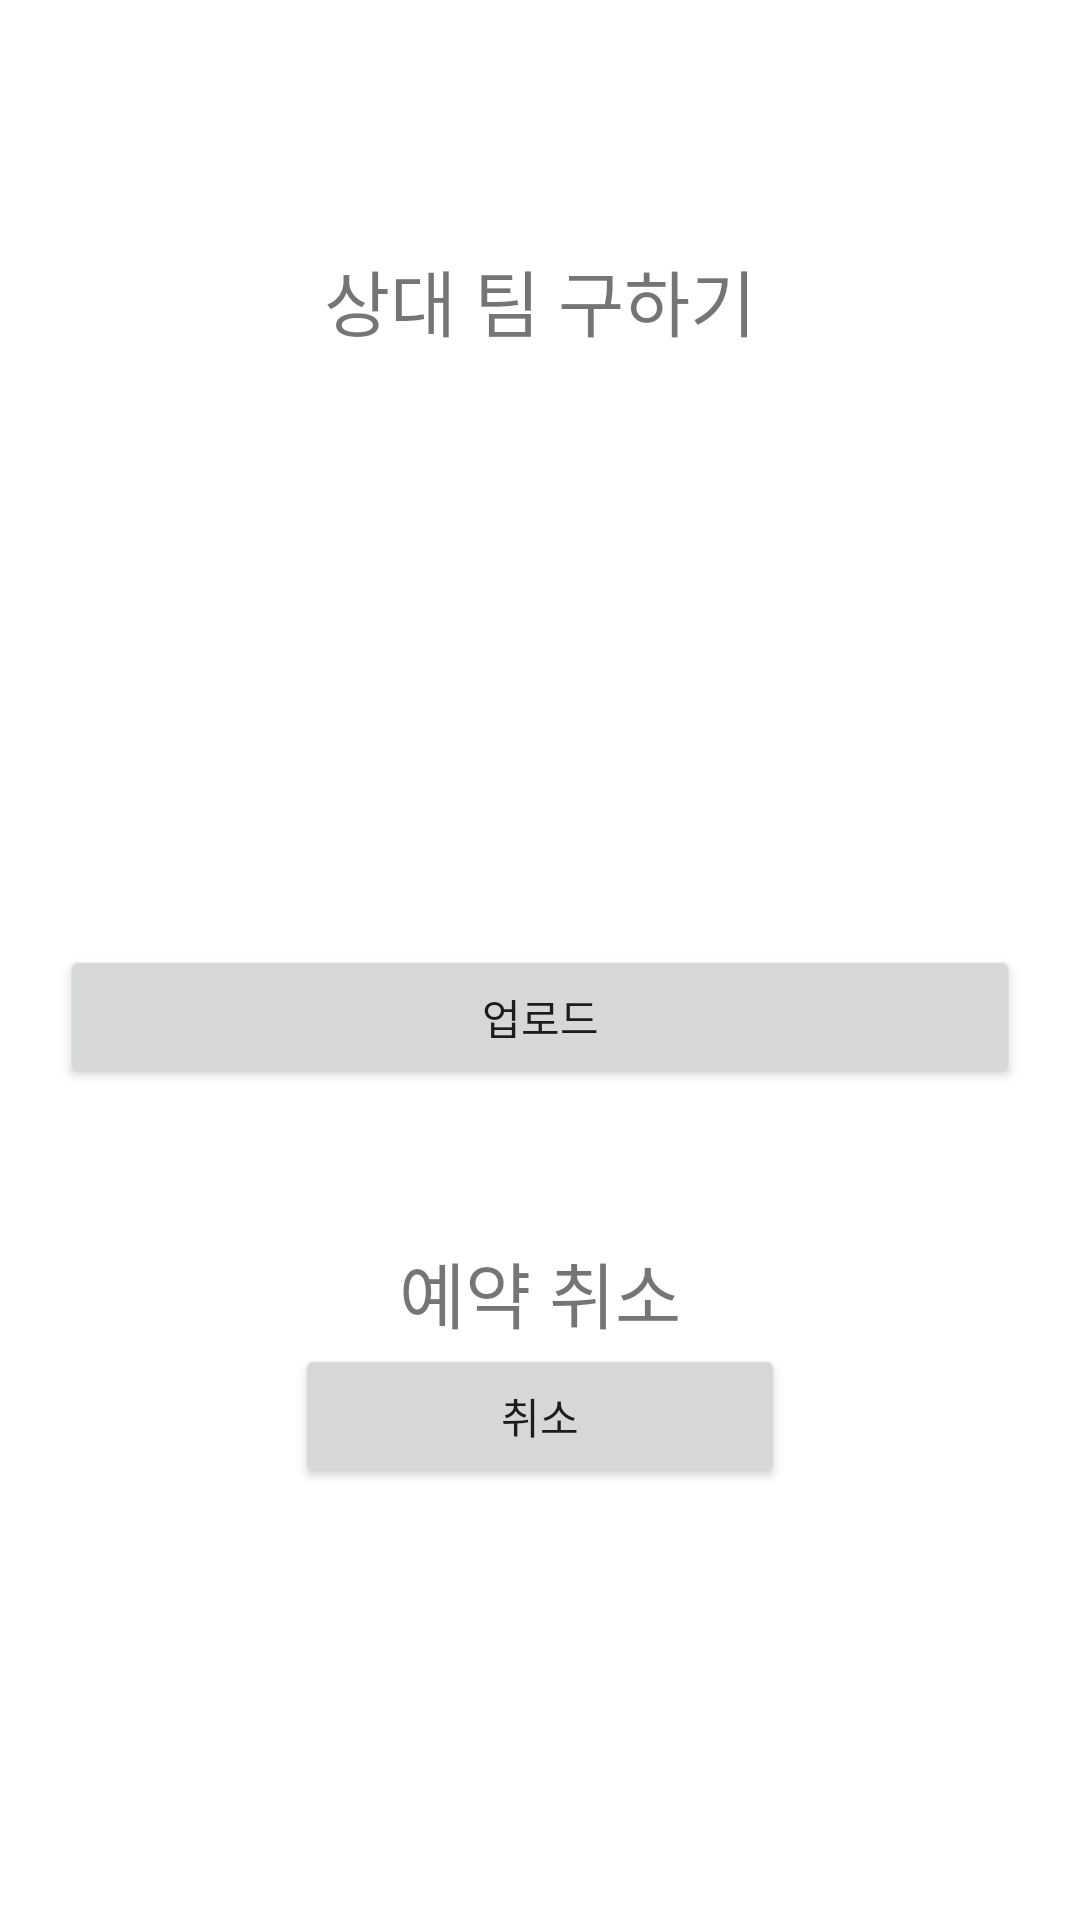

Layout XML and referenced resources for this Android screen:
<!-- AndroidManifest.xml: application theme Theme.TabMaking -->
<!-- res/layout/popup.xml -->
<?xml version="1.0" encoding="utf-8"?>
<LinearLayout xmlns:android="http://schemas.android.com/apk/res/android"
    android:layout_width="match_parent"
    android:layout_height="match_parent"
    android:orientation="vertical">

    <TextView
        android:id="@+id/signup"
        android:layout_width="match_parent"
        android:layout_height="200dp"
        android:gravity="center"
        android:text="상대 팀 구하기"
        android:textSize="24sp" />

    <LinearLayout
        android:layout_width="match_parent"
        android:layout_height="wrap_content"
        android:layout_margin="10dp"
        android:orientation="vertical"
        android:padding="10dp">
        <TextView
            android:id="@+id/nickname"
            android:layout_width="match_parent"
            android:layout_height="wrap_content"
            android:ems="10"
            android:inputType="textPersonName" />


        <TextView
            android:id="@+id/name"
            android:layout_width="match_parent"
            android:layout_height="wrap_content"
            android:ems="10" />

        <TextView
            android:id="@+id/name2"
            android:layout_width="match_parent"
            android:layout_height="wrap_content"
            android:ems="10" />

        <TextView
            android:id="@+id/adress"
            android:layout_width="match_parent"
            android:layout_height="wrap_content"
            android:ems="10"
            android:inputType="textPhonetic" />

        <TextView
            android:id="@+id/time"
            android:layout_width="match_parent"
            android:layout_height="wrap_content"
            android:ems="10"
            android:inputType="textPhonetic" />

        <Button
            android:id="@+id/upload"
            android:layout_width="match_parent"
            android:layout_height="wrap_content"
            android:ems="10"
            android:text="업로드"
             />
    </LinearLayout>
    <TextView
        android:layout_width="match_parent"
        android:layout_height="wrap_content"
        android:gravity="center"
        android:layout_marginTop="30dp"
        android:text="예약 취소"
        android:textSize="24sp" />
    <Button
        android:id="@+id/cancel"
        android:layout_gravity="center"
        android:layout_width="wrap_content"
        android:layout_height="wrap_content"
        android:ems="10"
        android:text="취소"
        />
</LinearLayout>
<!-- resources referenced by this layout -->
<resources>
  <style name="Theme.TabMaking" parent="Theme.MaterialComponents.DayNight.NoActionBar">
          
          <item name="colorPrimary">@color/button_green</item>
          <item name="colorPrimaryVariant">@color/purple_700</item>
          <item name="colorOnPrimary">@color/white</item>
          
          <item name="colorSecondary">@color/teal_200</item>
          <item name="colorSecondaryVariant">@color/teal_700</item>
          <item name="colorOnSecondary">@color/black</item>
          
          <item name="android:statusBarColor" tools:targetApi="l">?attr/colorPrimaryVariant</item>
          
      </style>
  <color name="button_green">#55E1B0</color>
  <color name="purple_700">#FF3700B3</color>
  <color name="white">#FFFFFFFF</color>
  <color name="teal_200">#FF03DAC5</color>
  <color name="teal_700">#FF018786</color>
  <color name="black">#FF000000</color>
</resources>
